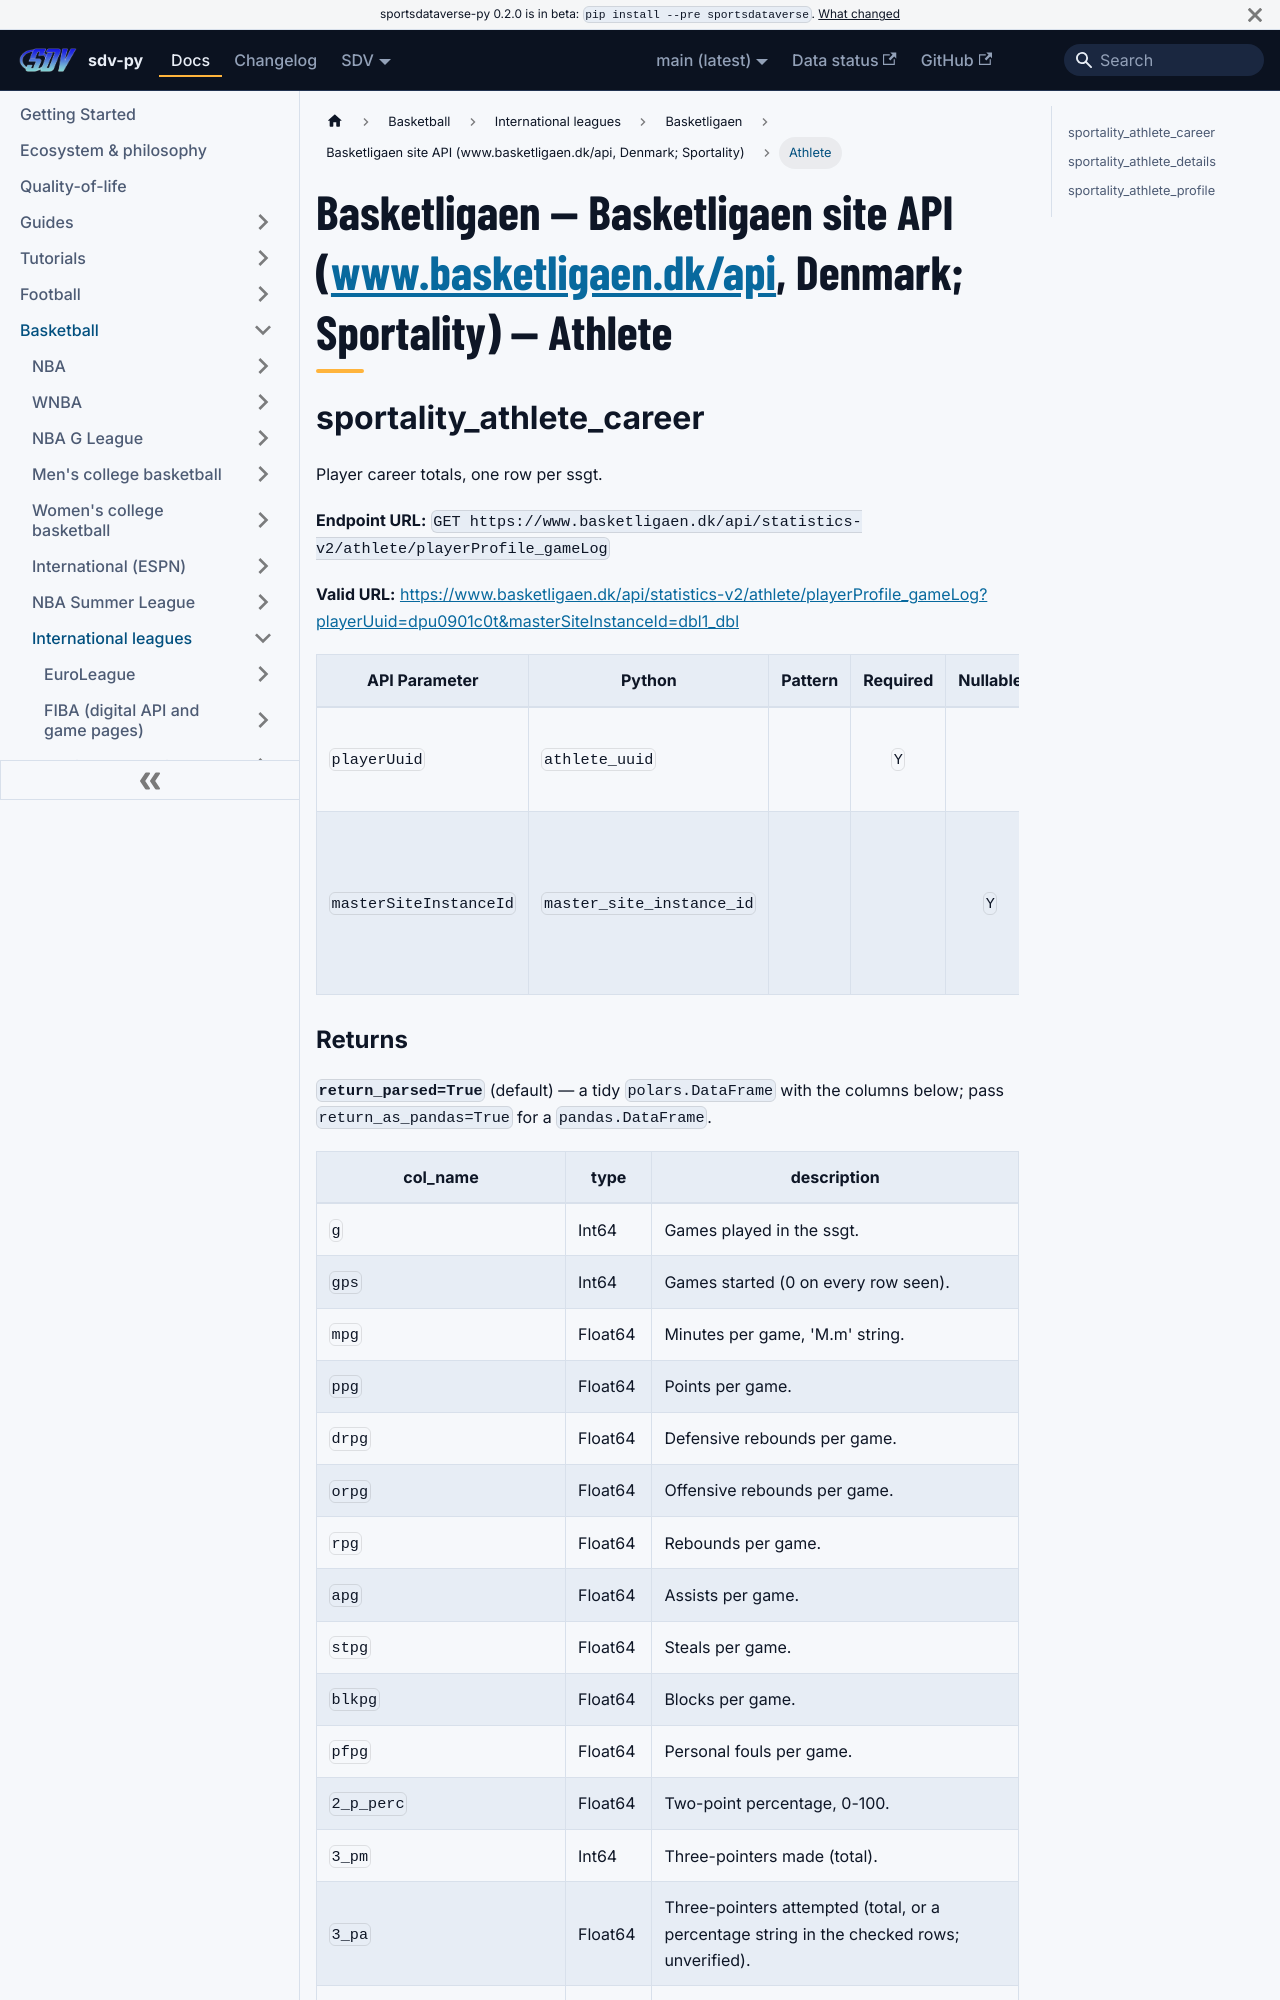

repository: sportsdataverse/sportsdataverse-py · page: docs/dbl/reference/sportality/athlete/index.html · generator: docusaurus

---
title: "Basketligaen — Basketligaen site API (www.basketligaen.dk/api, Denmark; Sportality) — Athlete"
sidebar_label: "Athlete"
sidebar_position: 1
description: "Basketligaen — Basketligaen site API (www.basketligaen.dk/api, Denmark; Sportality) — Athlete — function reference in sdv-py, the SportsDataverse Python package."
toc_max_heading_level: 2
---
# Basketligaen — Basketligaen site API (www.basketligaen.dk/api, Denmark; Sportality) — Athlete

## sportality_athlete_career

Player career totals, one row per ssgt.

**Endpoint URL:** `GET https://www.basketligaen.dk/api/statistics-v2/athlete/playerProfile_gameLog`

**Valid URL:** [https://www.basketligaen.dk/api/statistics-v2/athlete/playerProfile_gameLog?playerUuid=dpu0901c0t&masterSiteInstanceId=dbl1_dbl](https://www.basketligaen.dk/api/statistics-v2/athlete/playerProfile_gameLog?playerUuid=dpu0901c0t&masterSiteInstanceId=dbl1_dbl)

| API Parameter | Python | Pattern | Required | Nullable | Description |
|---|---|:---:|:---:|:---:|---|
| `playerUuid` | `athlete_uuid` |  | `Y` |  | Required. Athlete uuid. |
| `masterSiteInstanceId` | `master_site_instance_id` |  |  | `Y` | Site instance (dbl1_dbl). No effect in the drop-one probe. |
